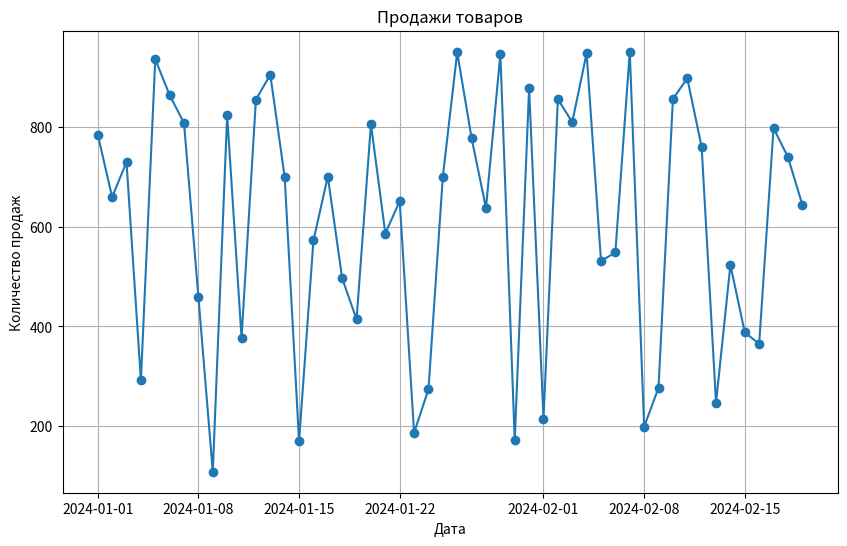

This chart was generated by the following Python code:
import numpy
import pandas as pd
import matplotlib.pyplot as plt
numpy.random.seed(0)
data = numpy.random.randint(100, 1000, 50)
print(data)

d = pd.date_range(start='2024-01-01', periods=len(data), freq='D')
df = pd.DataFrame({'Date': d, 'Sales': data})
df.set_index('Date', inplace=True)

print("Статистика по продажам:")
print(df.describe())

plt.figure(figsize=(10, 6))
plt.plot(df.index, df['Sales'], marker='o', linestyle='-')
plt.title('Продажи товаров')
plt.xlabel('Дата')
plt.ylabel('Количество продаж')
plt.grid(True)
plt.show()